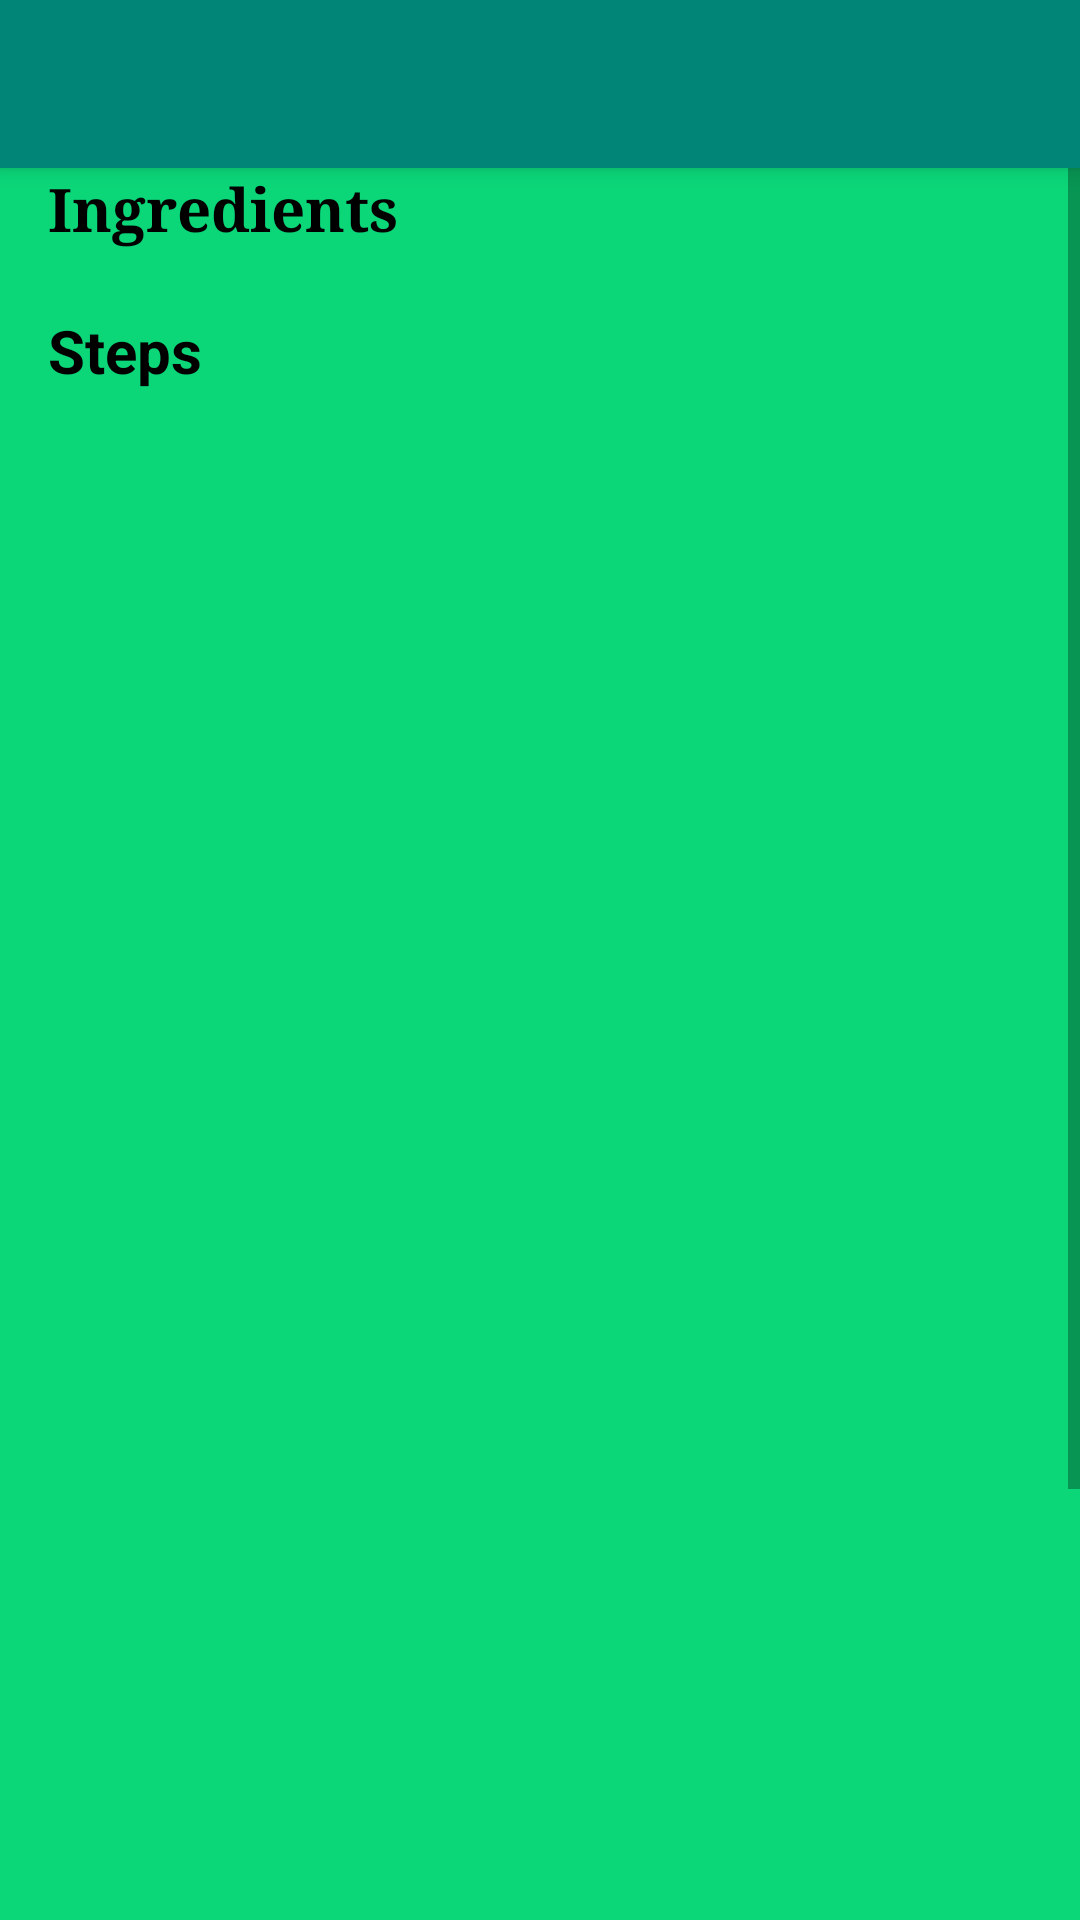

Layout XML and referenced resources for this Android screen:
<!-- AndroidManifest.xml: activity theme AppTheme.NoActionBar -->
<!-- res/layout/activity_item_list.xml -->
<?xml version="1.0" encoding="utf-8"?>
<android.support.design.widget.CoordinatorLayout xmlns:android="http://schemas.android.com/apk/res/android"
    xmlns:app="http://schemas.android.com/apk/res-auto"
    xmlns:tools="http://schemas.android.com/tools"
    android:layout_width="match_parent"
    android:layout_height="match_parent"
    android:fitsSystemWindows="true"
    android:background="#F1950D"
    tools:context="com.example.bakingappnano.ItemListActivity">

    <android.support.design.widget.AppBarLayout
        android:id="@+id/app_bar"
        android:layout_width="match_parent"
        android:layout_height="wrap_content"
        android:theme="@style/AppTheme.AppBarOverlay">

        <android.support.v7.widget.Toolbar
            android:id="@+id/toolbar"
            android:layout_width="match_parent"
            android:layout_height="?attr/actionBarSize"
            app:popupTheme="@style/AppTheme.PopupOverlay" />

    </android.support.design.widget.AppBarLayout>


    <FrameLayout
        android:id="@+id/frameLayout"
        android:layout_width="match_parent"
        android:layout_height="match_parent"
        app:layout_behavior="@string/appbar_scrolling_view_behavior"
        android:orientation="vertical">

        <include layout="@layout/item_list" />
    </FrameLayout>

    


</android.support.design.widget.CoordinatorLayout>
<!-- res/layout/item_list.xml (included above) -->
<?xml version="1.0" encoding="utf-8"?>
<ScrollView android:layout_width="match_parent"
    android:layout_height="match_parent"
    xmlns:app="http://schemas.android.com/apk/res-auto"
    xmlns:tools="http://schemas.android.com/tools"
    android:id="@+id/scrollView"
    android:background="#0BD678"
    xmlns:android="http://schemas.android.com/apk/res/android">

    <LinearLayout
        android:layout_width="match_parent"
        android:layout_height="wrap_content"
        android:orientation="vertical">

        <LinearLayout
            android:layout_width="match_parent"
            android:layout_height="wrap_content"
            android:orientation="vertical">

            <LinearLayout
                android:layout_width="wrap_content"
                android:layout_height="wrap_content"
                android:orientation="vertical">

                <TextView
                    android:layout_width="wrap_content"
                    android:layout_height="wrap_content"
                    android:fontFamily="serif"
                    android:paddingLeft="16dp"
                    android:text="Ingredients"
                    android:textColor="#000000"
                    android:textSize="20sp"
                    android:textStyle="bold" />
                <TextView
                    android:id="@+id/id_tv_ingre"
                    android:layout_width="wrap_content"
                    android:layout_height="wrap_content"
                    android:paddingLeft="16dp"
                    android:textColor="#000000"
                    android:textSize="15dp"
                    android:textStyle="bold" />
            </LinearLayout>

            <TextView
                android:layout_width="wrap_content"
                android:layout_height="wrap_content"
                android:paddingLeft="16dp"
                android:text="Steps"
                android:textColor="#000000"
                android:textSize="20dp"
                android:textStyle="bold" />

            <android.support.v7.widget.RecyclerView
                android:id="@+id/item_list"
                android:name="com.example.lenovo.simmer.ItemListFragment"
                android:layout_width="match_parent"
                android:layout_height="700dp"
                android:layout_marginLeft="16dp"
                android:layout_marginRight="16dp"
                app:layoutManager="LinearLayoutManager"
                tools:context="com.example.lenovo.simmer.ItemListActivity"
                tools:listitem="@layout/item_list_content" />
        </LinearLayout>
    </LinearLayout>
</ScrollView>
    
<!-- res/layout/item_list_content.xml (included above) -->
<?xml version="1.0" encoding="utf-8"?>
<LinearLayout xmlns:android="http://schemas.android.com/apk/res/android"
    android:layout_width="match_parent"
    android:layout_height="wrap_content"
    android:background="#c2c2c2"
    android:orientation="horizontal">

    <Button
        android:id="@+id/id_text"
        android:text="@string/something"
        android:padding="16dp"
        android:textSize="15sp"
        android:textColor="#4d0584"
        android:textStyle="bold"
        android:fontFamily="serif"
        android:layout_marginTop="10dp"
        android:layout_width="match_parent"
        android:layout_height="wrap_content"

        android:theme="@style/MyButton"
        style="@style/Widget.AppCompat.Button.Borderless"/>
    
    
</LinearLayout>
<!-- resources referenced by this layout -->
<resources>
  <string name="something">something</string>
  <style name="AppTheme.AppBarOverlay" parent="ThemeOverlay.AppCompat.Dark.ActionBar" />
  <style name="AppTheme.PopupOverlay" parent="ThemeOverlay.AppCompat.Light" />
  <style name="MyButton" parent="Theme.AppCompat.Light">
          <item name="colorControlHighlight">@color/blue</item>
      </style>
  <style name="AppTheme.NoActionBar">
          <item name="windowActionBar">false</item>
          <item name="windowNoTitle">true</item>
      </style>
  <color name="blue">#6941ce</color>
</resources>
